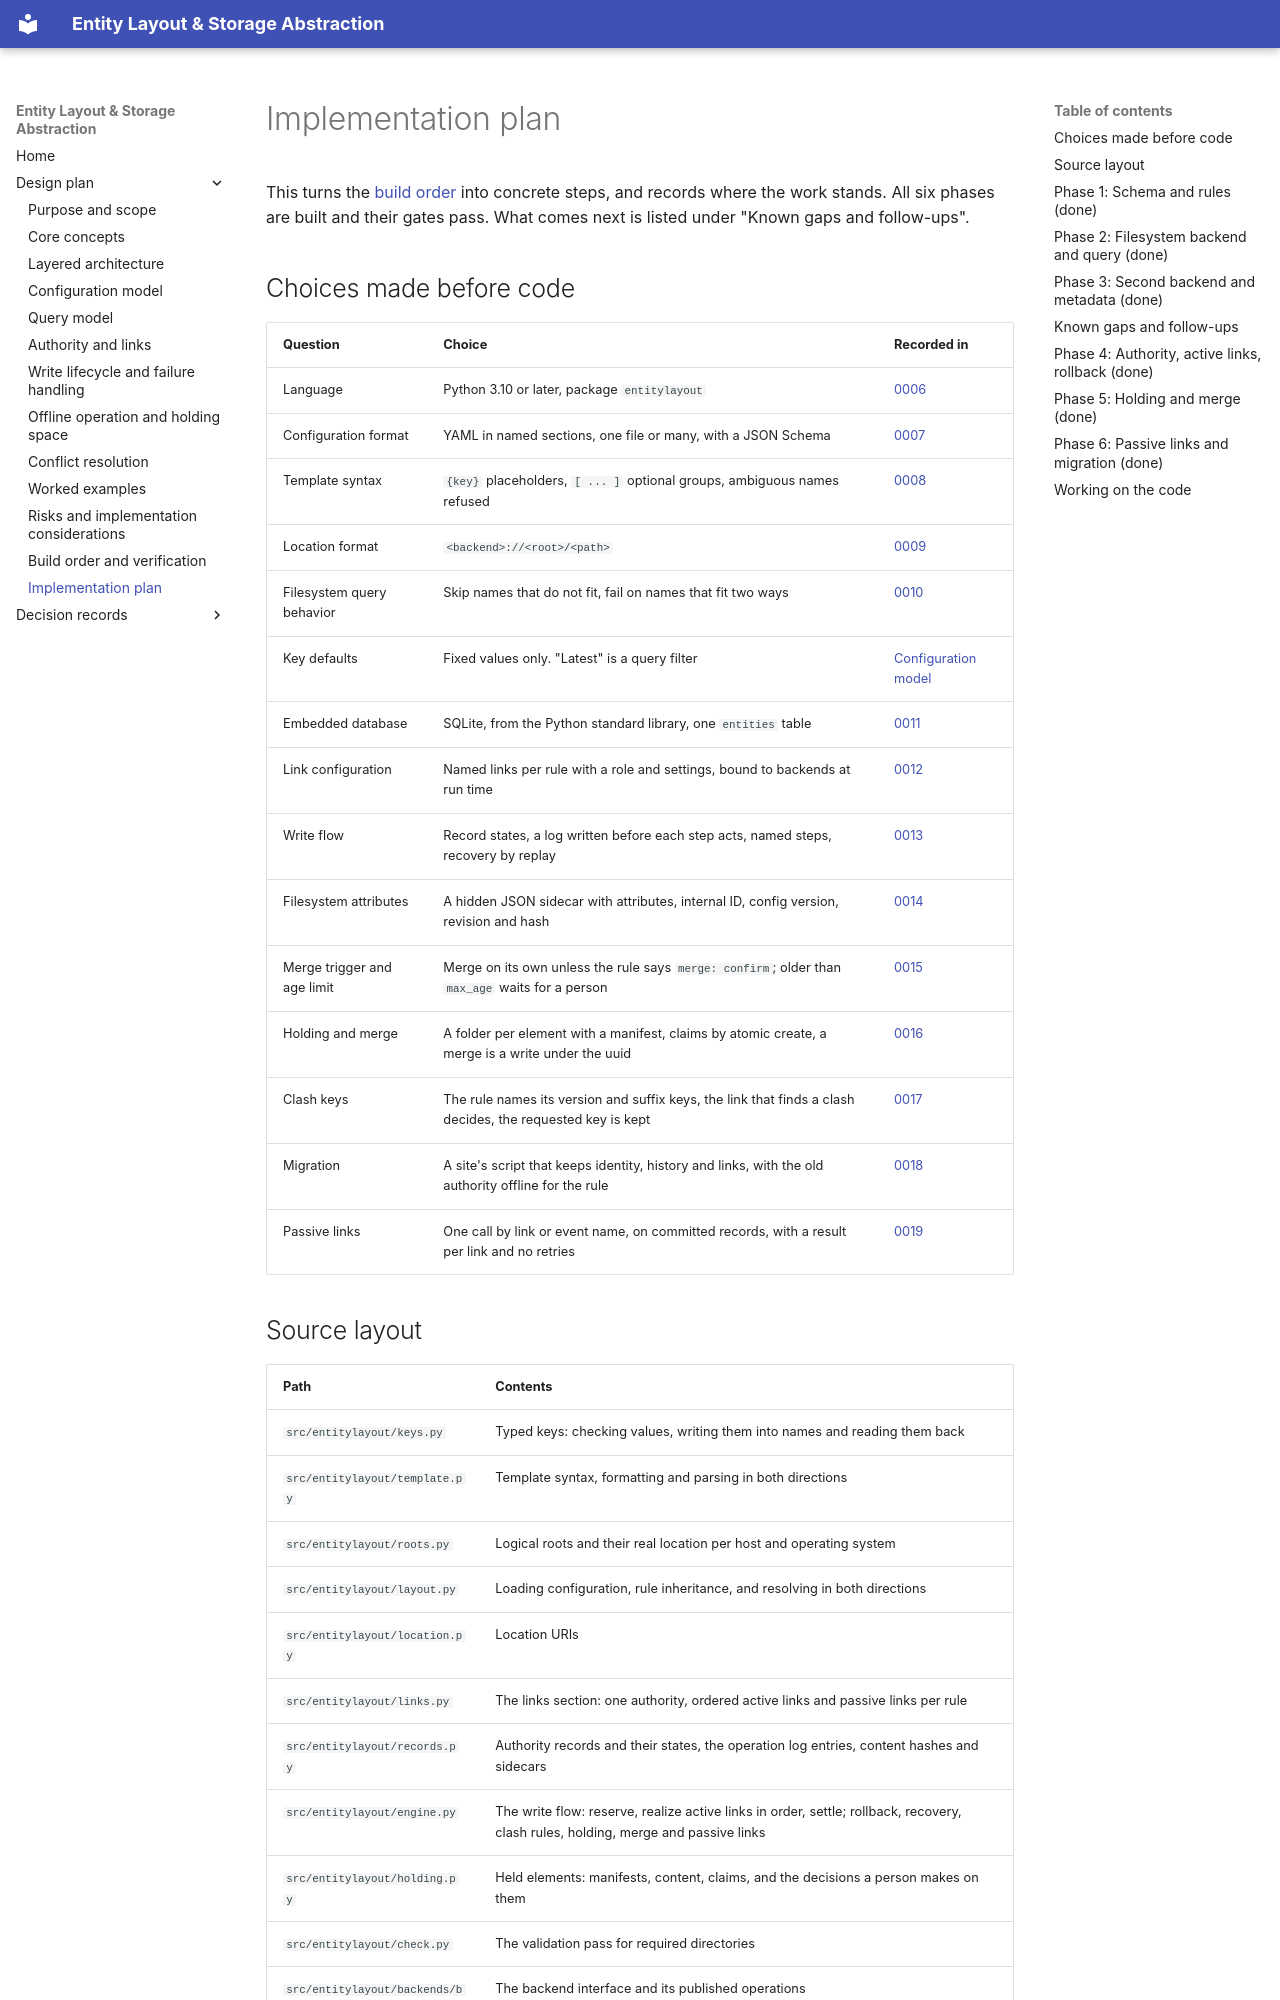

repository: peeld/pipeline-files · page: 13-implementation-plan/index.html · generator: mkdocs

# Implementation plan

This turns the [build order](12-build-order-and-verification.md) into concrete steps, and records where the work stands. All six phases are built and their gates pass. What comes next is listed under "Known gaps and follow-ups".

## Choices made before code

| Question | Choice | Recorded in |
| --- | --- | --- |
| Language | Python 3.10 or later, package `entitylayout` | [0006](decisions/0006-python-reference-implementation.md) |
| Configuration format | YAML in named sections, one file or many, with a JSON Schema | [0007](decisions/0007-yaml-config-with-json-schema.md) |
| Template syntax | `{key}` placeholders, `[ ... ]` optional groups, ambiguous names refused | [0008](decisions/0008-template-syntax-and-strict-parsing.md) |
| Location format | `<backend>://<root>/<path>` | [0009](decisions/0009-location-uris.md) |
| Filesystem query behavior | Skip names that do not fit, fail on names that fit two ways | [0010](decisions/0010-filesystem-queries-are-strict.md) |
| Key defaults | Fixed values only. "Latest" is a query filter | [Configuration model](04-configuration-model.md) |
| Embedded database | SQLite, from the Python standard library, one `entities` table | [0011](decisions/0011-sqlite-table-layout.md) |
| Link configuration | Named links per rule with a role and settings, bound to backends at run time | [0012](decisions/0012-link-configuration.md) |
| Write flow | Record states, a log written before each step acts, named steps, recovery by replay | [0013](decisions/0013-records-operation-log-and-write-steps.md) |
| Filesystem attributes | A hidden JSON sidecar with attributes, internal ID, config version, revision and hash | [0014](decisions/0014-json-sidecars.md) |
| Merge trigger and age limit | Merge on its own unless the rule says `merge: confirm`; older than `max_age` waits for a person | [0015](decisions/0015-merge-trigger-and-age-limit.md) |
| Holding and merge | A folder per element with a manifest, claims by atomic create, a merge is a write under the uuid | [0016](decisions/0016-holding-elements-claims-and-merge.md) |
| Clash keys | The rule names its version and suffix keys, the link that finds a clash decides, the requested key is kept | [0017](decisions/0017-clash-keys-and-the-requested-key.md) |
| Migration | A site's script that keeps identity, history and links, with the old authority offline for the rule | [0018](decisions/0018-migration-keeps-identity-history-and-links.md) |
| Passive links | One call by link or event name, on committed records, with a result per link and no retries | [0019](decisions/0019-passive-links-run-on-one-call.md) |
